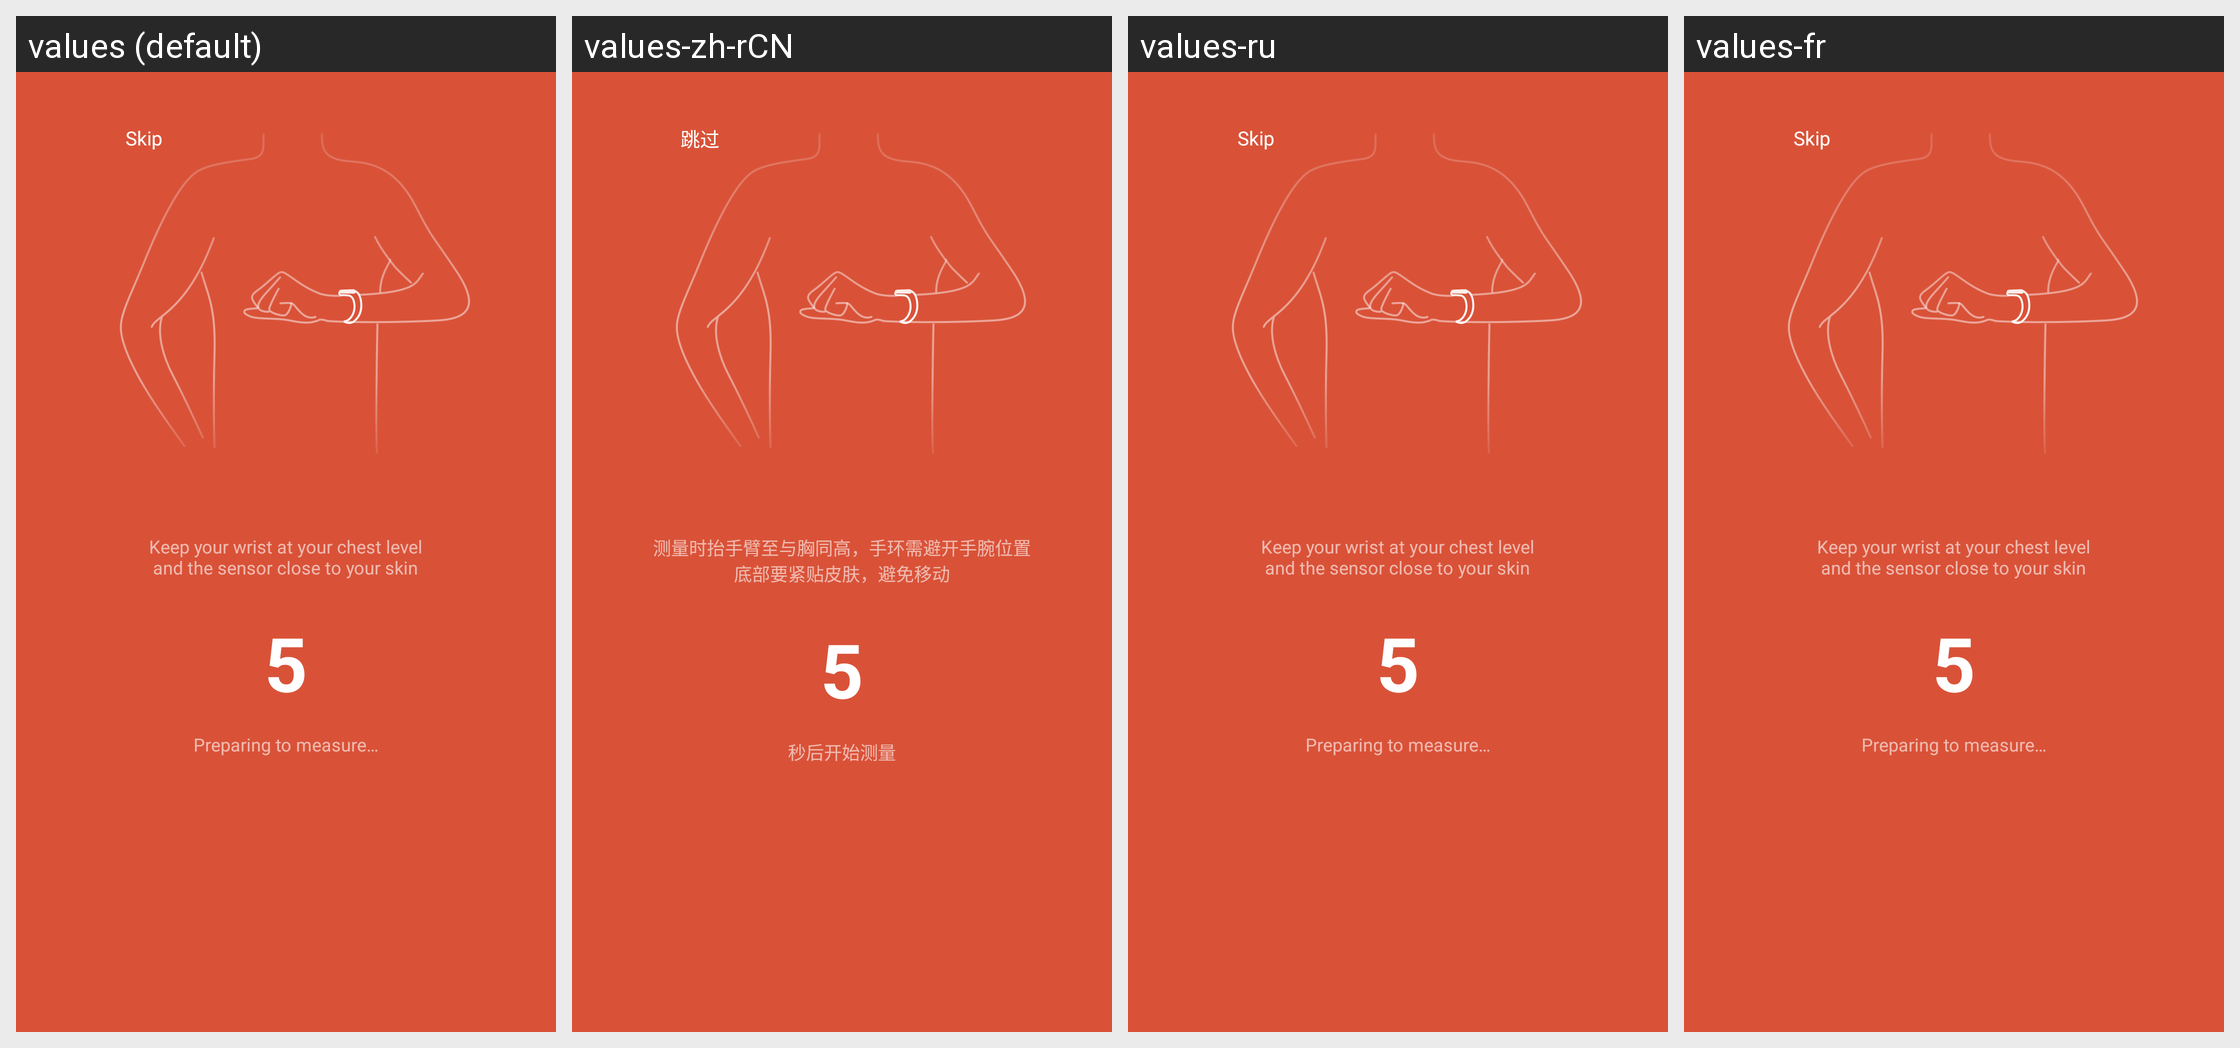

For this localized Android screen grid, give each drawn string resource with its value in every locale shown.
Android screen res/layout/activity_heart_instruction.xml rendered under 4 locales, left to right: values (default), values-zh-rCN, values-ru, values-fr. Device: Nexus 5 (rendered at 1080×1920; each locale shown at half size, 540×960, under a caption strip naming it); theme AppTheme.
Other locales in the repository, not shown: values-as-rIN, values-bn-rIN, values-de, values-es, values-es-rUS, values-gu-rIN, values-hi, values-in, values-it, values-kn-rIN, values-ko, values-lt, values-ml-rIN, values-mr-rIN, values-ms-rMY, values-my-rMM, values-pa-rIN, values-pt-rBR, values-ro, values-ta-rIN, values-te-rIN, values-th, values-tr, values-uk, values-vi, values-zh-rHK, values-zh-rTW.
Strings drawn on this screen, with the default value and each locale's value (text and hints the layout hard-codes, and strings that could not be matched under every locale, appear in the picture but are not listed):

measure_reminder
  values: Keep your wrist at your chest level
      and the sensor close to your skin
  values-zh-rCN: 测量时抬手臂至与胸同高，手环需避开手腕位置
      底部要紧贴皮肤，避免移动
  values-ru: Keep your wrist at your chest level
      and the sensor close to your skin
  values-fr: Keep your wrist at your chest level
      and the sensor close to your skin

label_countdown
  values: Preparing to measure…
  values-zh-rCN: 秒后开始测量
  values-ru: Preparing to measure…
  values-fr: Preparing to measure…

jump_measure_guide
  values: Skip
  values-zh-rCN: 跳过
  values-ru: Skip
  values-fr: Skip
